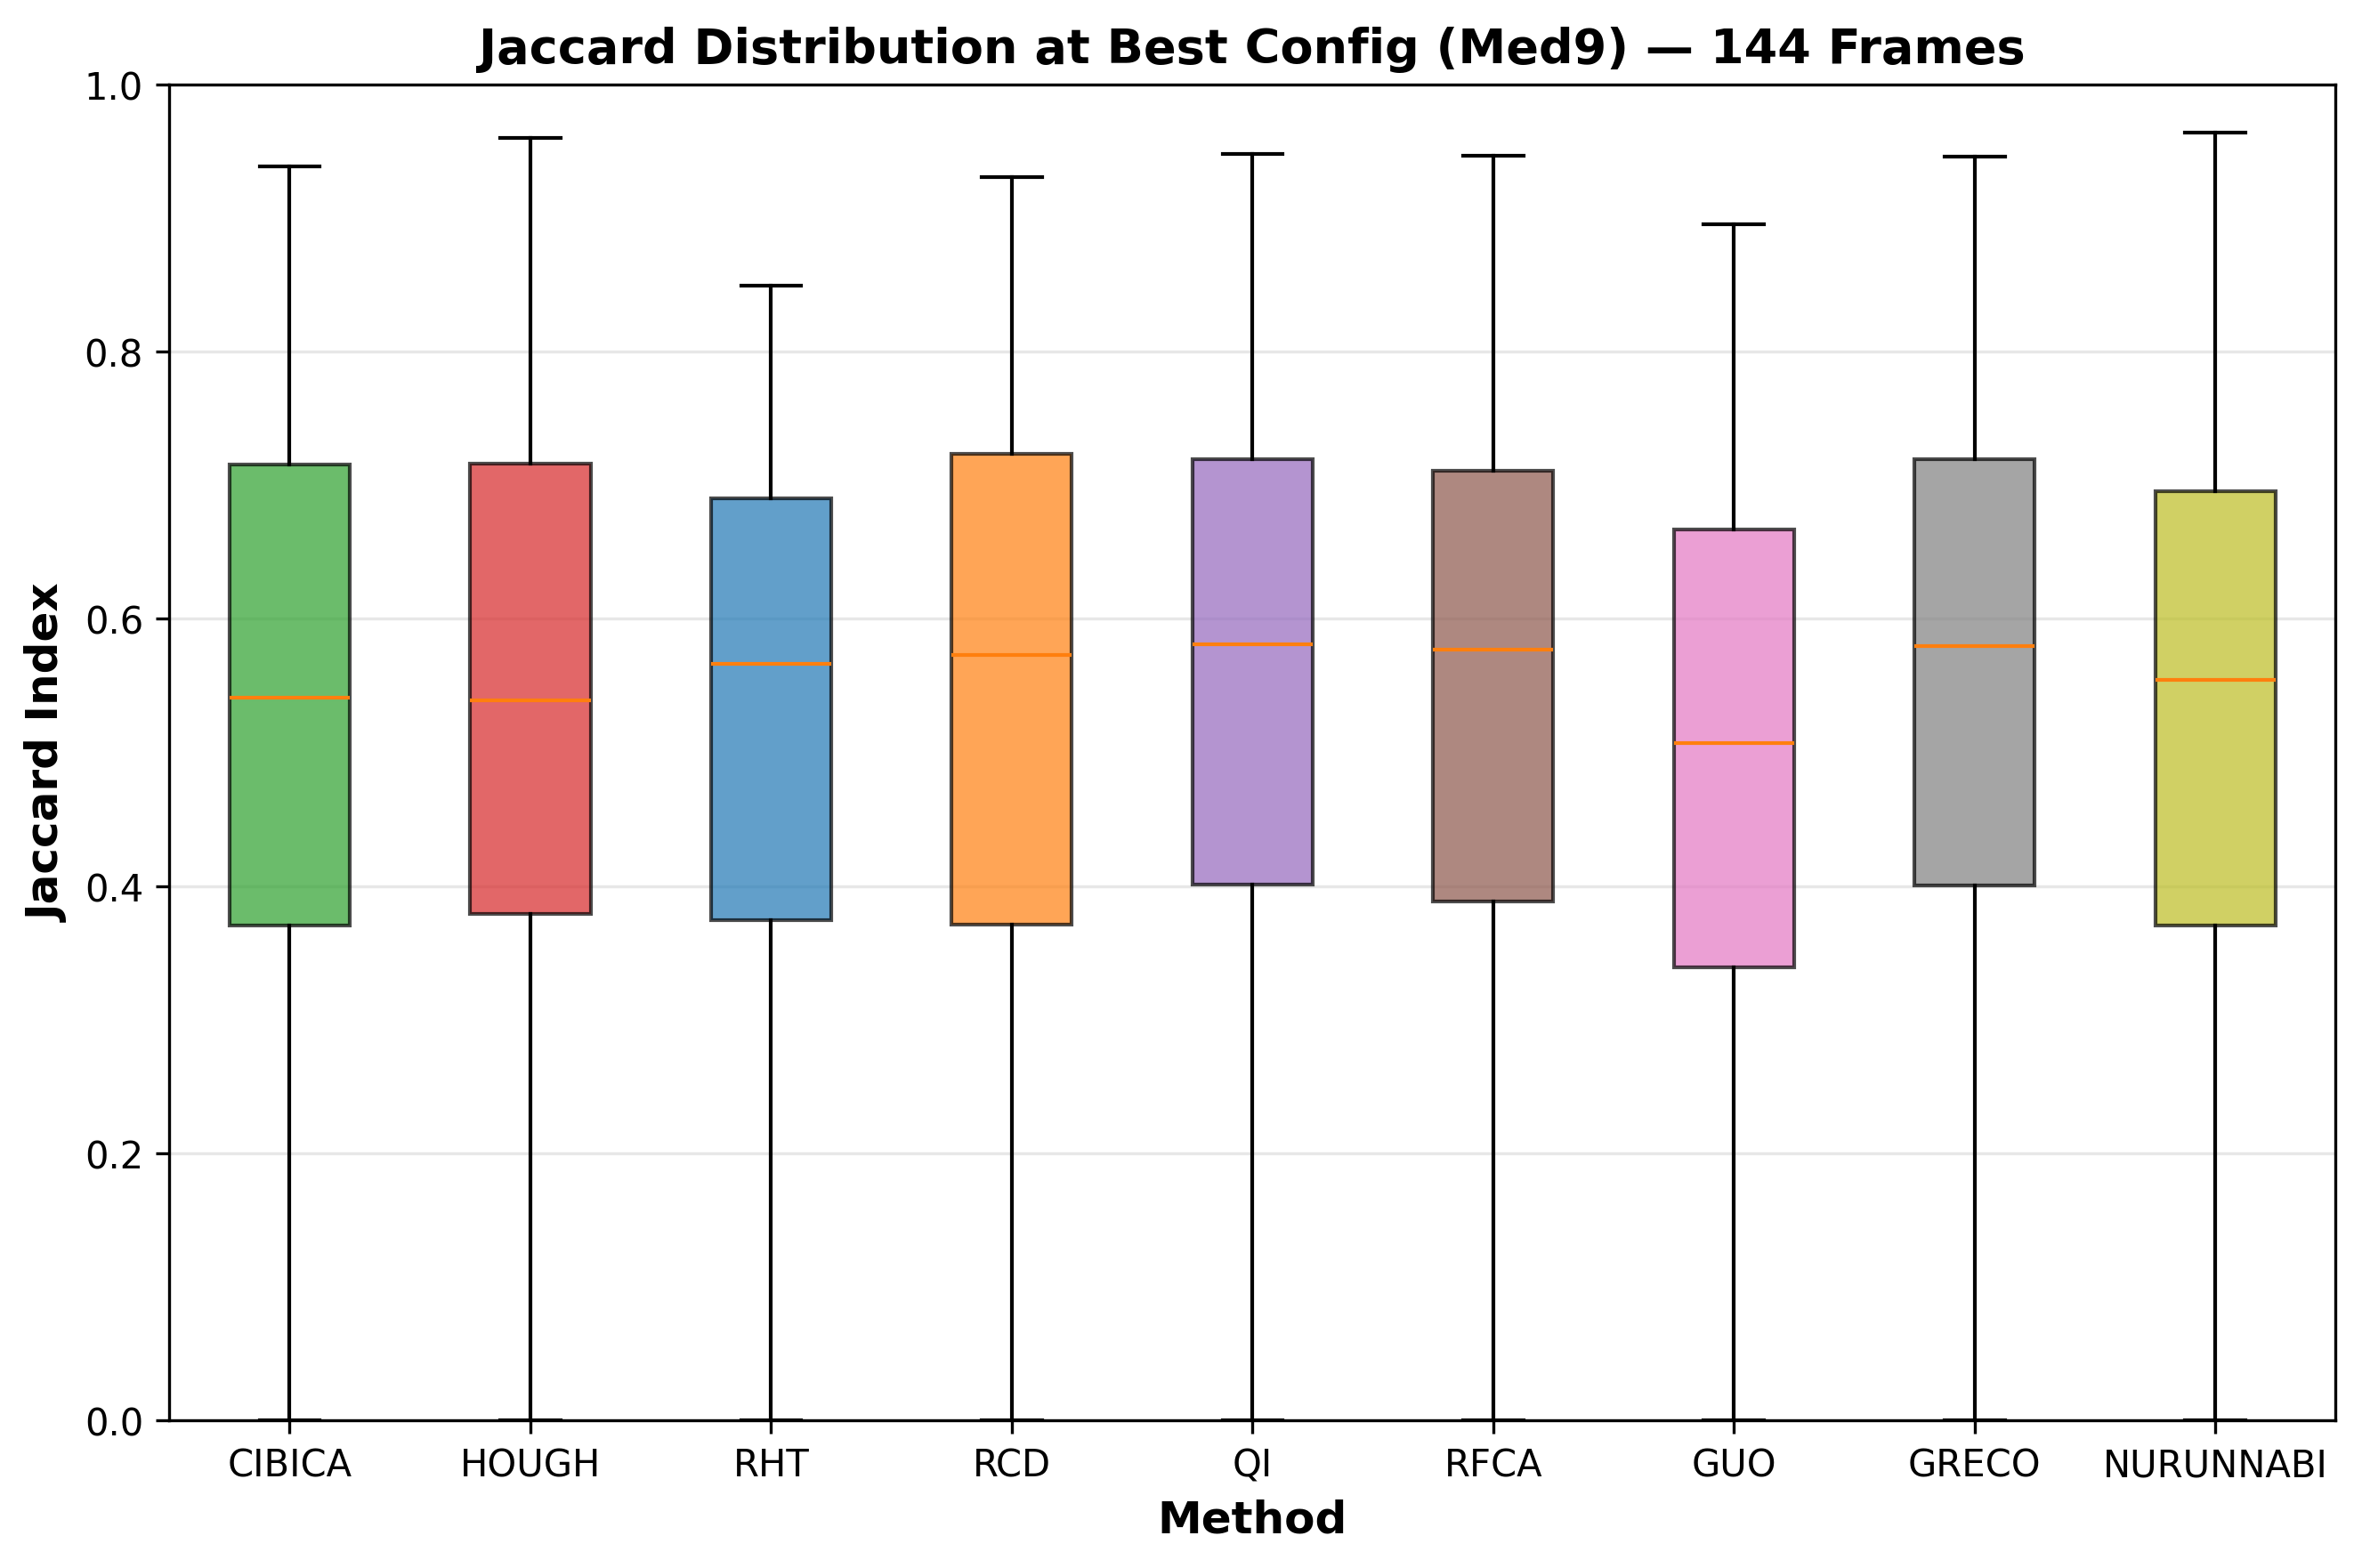

Values plotted in this chart, from the file beside it:
method, config, Jaccard
CIBICA, Med9, 0.498
CIBICA, Med9, 0.8137
CIBICA, Med9, 0.6721
CIBICA, Med9, 0.3724
CIBICA, Med9, 0.5612
CIBICA, Med9, 0.2738
CIBICA, Med9, 0.5669
CIBICA, Med9, 0.6032
CIBICA, Med9, 0.8293
CIBICA, Med9, 0.386
CIBICA, Med9, 0.6609
CIBICA, Med9, 0.7713
CIBICA, Med9, 0.8129
CIBICA, Med9, 0.649
CIBICA, Med9, 0.6696
CIBICA, Med9, 0.9388
CIBICA, Med9, 0.3684
CIBICA, Med9, 0.4616
CIBICA, Med9, 0.7473
CIBICA, Med9, 0.4508
CIBICA, Med9, 0.634
CIBICA, Med9, 0.4478
CIBICA, Med9, 0.3683
CIBICA, Med9, 0.2657
CIBICA, Med9, 0.0
CIBICA, Med9, 0.0
CIBICA, Med9, 0.0
CIBICA, Med9, 0.0
CIBICA, Med9, 0.7149
CIBICA, Med9, 0.6218
CIBICA, Med9, 0.4335
CIBICA, Med9, 0.4537
CIBICA, Med9, 0.6415
CIBICA, Med9, 0.8775
CIBICA, Med9, 0.876
CIBICA, Med9, 0.7163
CIBICA, Med9, 0.5068
CIBICA, Med9, 0.6348
CIBICA, Med9, 0.7999
CIBICA, Med9, 0.7921
CIBICA, Med9, 0.8023
CIBICA, Med9, 0.6456
CIBICA, Med9, 0.5593
CIBICA, Med9, 0.7247
CIBICA, Med9, 0.7161
CIBICA, Med9, 0.8553
CIBICA, Med9, 0.5623
CIBICA, Med9, 0.8315
CIBICA, Med9, 0.6667
CIBICA, Med9, 0.4945
CIBICA, Med9, 0.5795
CIBICA, Med9, 0.725
CIBICA, Med9, 0.9244
CIBICA, Med9, 0.9169
CIBICA, Med9, 0.5062
CIBICA, Med9, 0.6949
CIBICA, Med9, 0.6135
CIBICA, Med9, 0.2906
CIBICA, Med9, 0.4781
CIBICA, Med9, 0.5226
... 1,236 more rows
